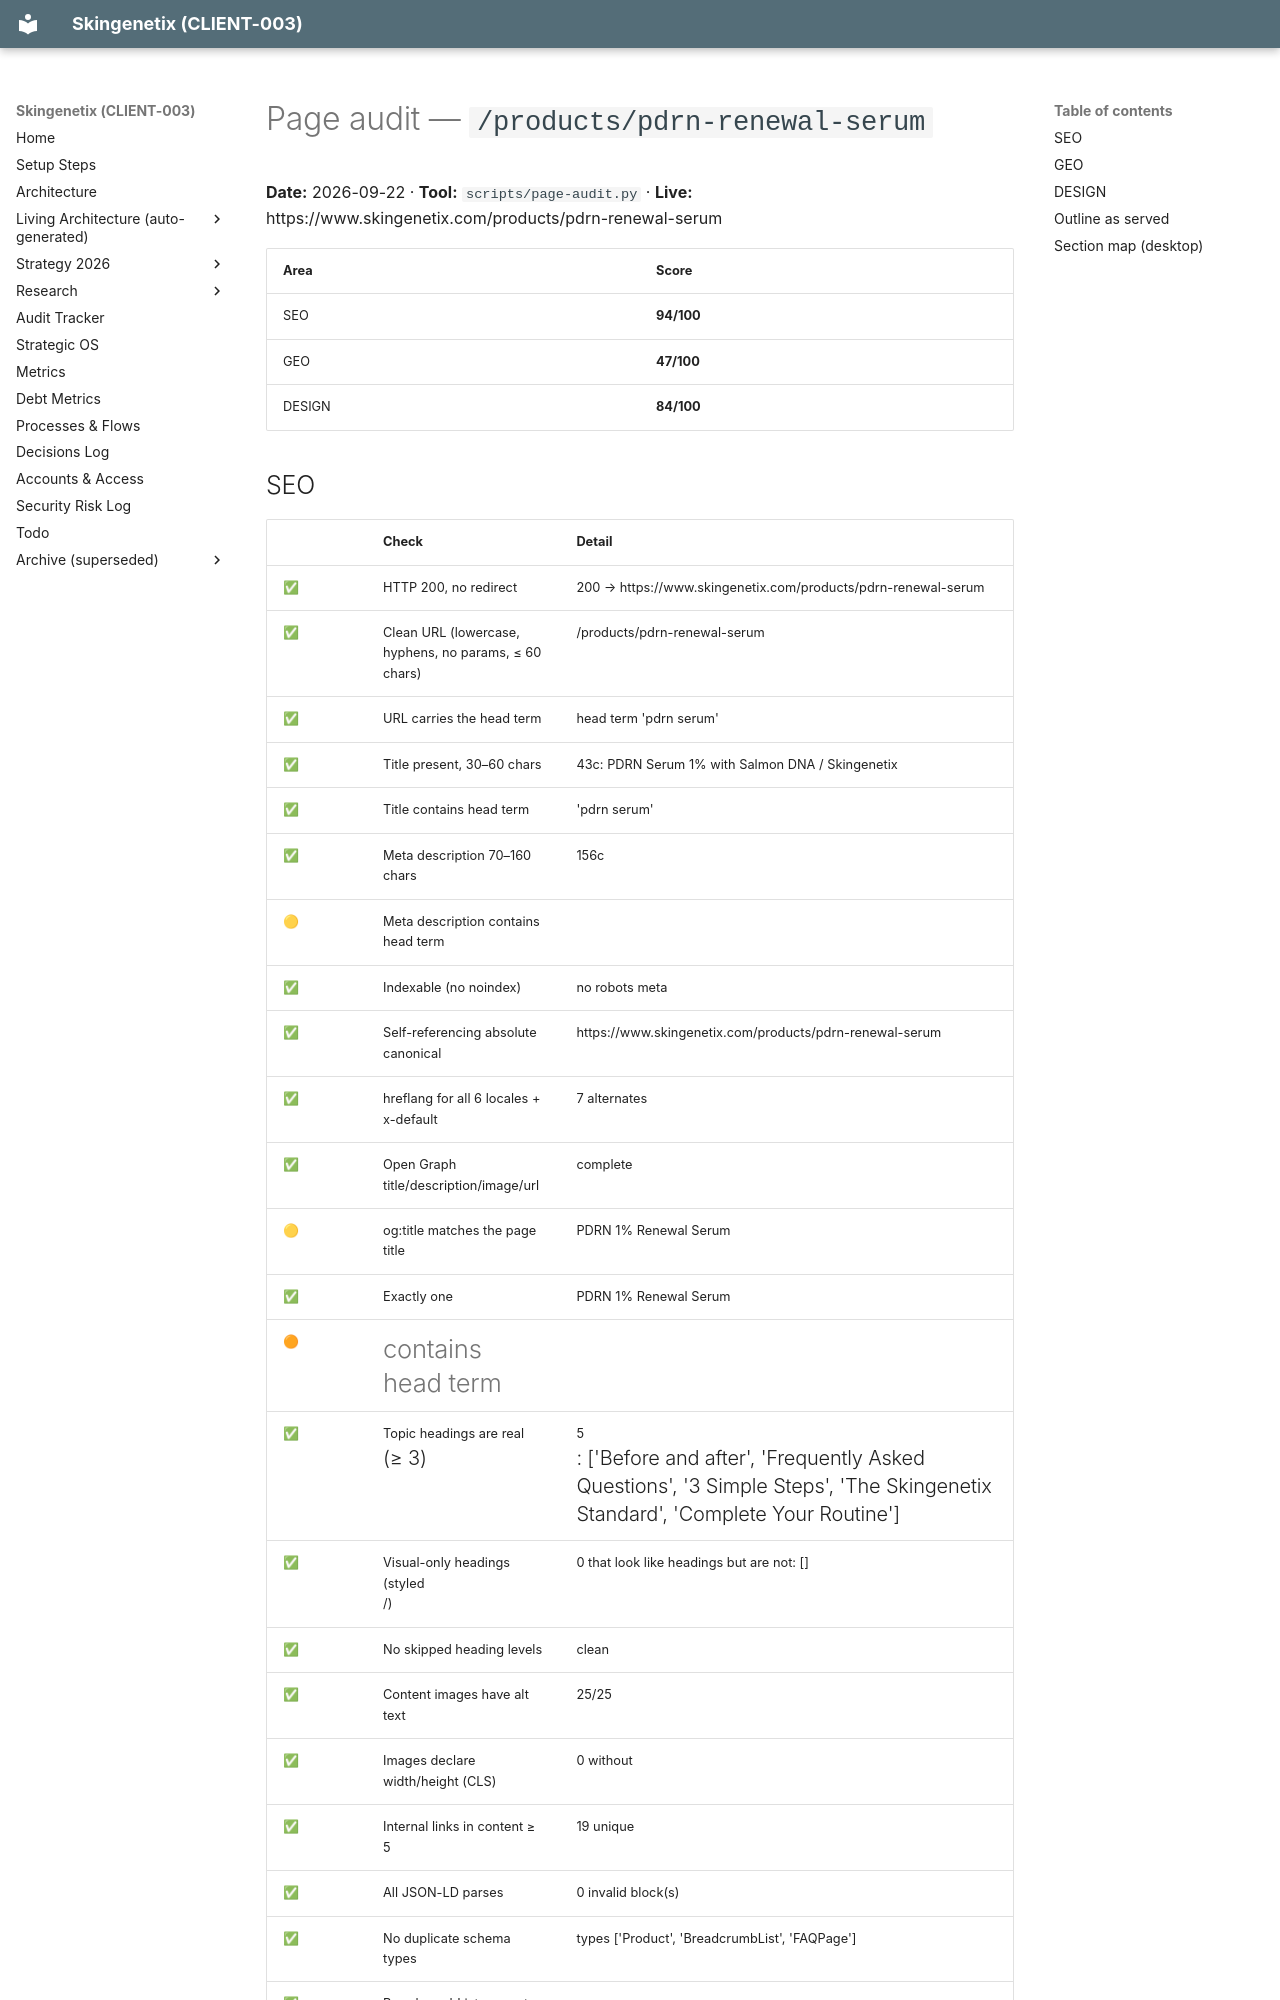

repository: MrSmithNL/skingenetix-website · page: audits/pages/products-pdrn-renewal-serum-2026-09-22/index.html · generator: mkdocs

# Page audit — `/products/pdrn-renewal-serum`

**Date:** 2026-09-22 · **Tool:** `scripts/page-audit.py` · **Live:** https://www.skingenetix.com/products/pdrn-renewal-serum

| Area | Score |
|---|---|
| SEO | **94/100** |
| GEO | **47/100** |
| DESIGN | **84/100** |

## SEO

| | Check | Detail |
|---|---|---|
| ✅ | HTTP 200, no redirect | 200 → https://www.skingenetix.com/products/pdrn-renewal-serum |
| ✅ | Clean URL (lowercase, hyphens, no params, ≤ 60 chars) | /products/pdrn-renewal-serum |
| ✅ | URL carries the head term | head term 'pdrn serum' |
| ✅ | Title present, 30–60 chars | 43c: PDRN Serum 1% with Salmon DNA / Skingenetix |
| ✅ | Title contains head term | 'pdrn serum' |
| ✅ | Meta description 70–160 chars | 156c |
| 🟡 | Meta description contains head term |  |
| ✅ | Indexable (no noindex) | no robots meta |
| ✅ | Self-referencing absolute canonical | https://www.skingenetix.com/products/pdrn-renewal-serum |
| ✅ | hreflang for all 6 locales + x-default | 7 alternates |
| ✅ | Open Graph title/description/image/url | complete |
| 🟡 | og:title matches the page title | PDRN 1% Renewal Serum |
| ✅ | Exactly one <h1> | PDRN 1% Renewal Serum |
| 🟠 | <h1> contains head term |  |
| ✅ | Topic headings are real <h2> (≥ 3) | 5 <h2>: ['Before and after', 'Frequently Asked Questions', '3 Simple Steps', 'The Skingenetix Standard', 'Complete Your Routine'] |
| ✅ | Visual-only headings (styled <p>/<span>) | 0 that look like headings but are not: [] |
| ✅ | No skipped heading levels | clean |
| ✅ | Content images have alt text | 25/25 |
| ✅ | Images declare width/height (CLS) | 0 without |
| ✅ | Internal links in content ≥ 5 | 19 unique |
| ✅ | All JSON-LD parses | 0 invalid block(s) |
| ✅ | No duplicate schema types | types ['Product', 'BreadcrumbList', 'FAQPage'] |
| ✅ | BreadcrumbList present |  |
| ✅ | FAQ schema matches visible questions | 6 Qs; not visible: [] |
| ✅ | Page listed in XML sitemap |  |
